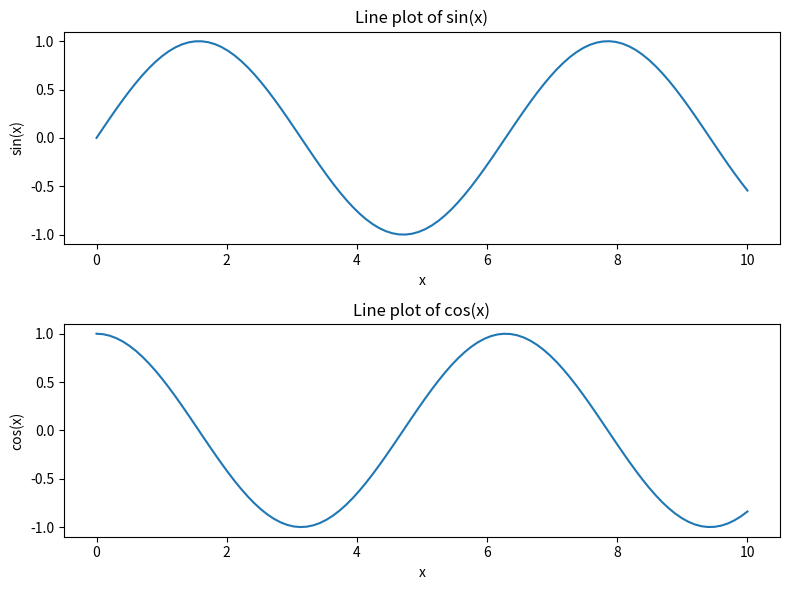

Generate this figure with matplotlib:
import matplotlib.pyplot as plt
import numpy as np

x = np.linspace(0, 10, 100)
y1 = np.sin(x)
y2 = np.cos(x)

fig, (ax1, ax2) = plt.subplots(2, 1, figsize=(8, 6))

ax1.plot(x, y1)
ax1.set_xlabel('x')
ax1.set_ylabel('sin(x)')
ax1.set_title('Line plot of sin(x)')

ax2.plot(x, y2)
ax2.set_xlabel('x')
ax2.set_ylabel('cos(x)')
ax2.set_title('Line plot of cos(x)')

plt.tight_layout()
plt.show()